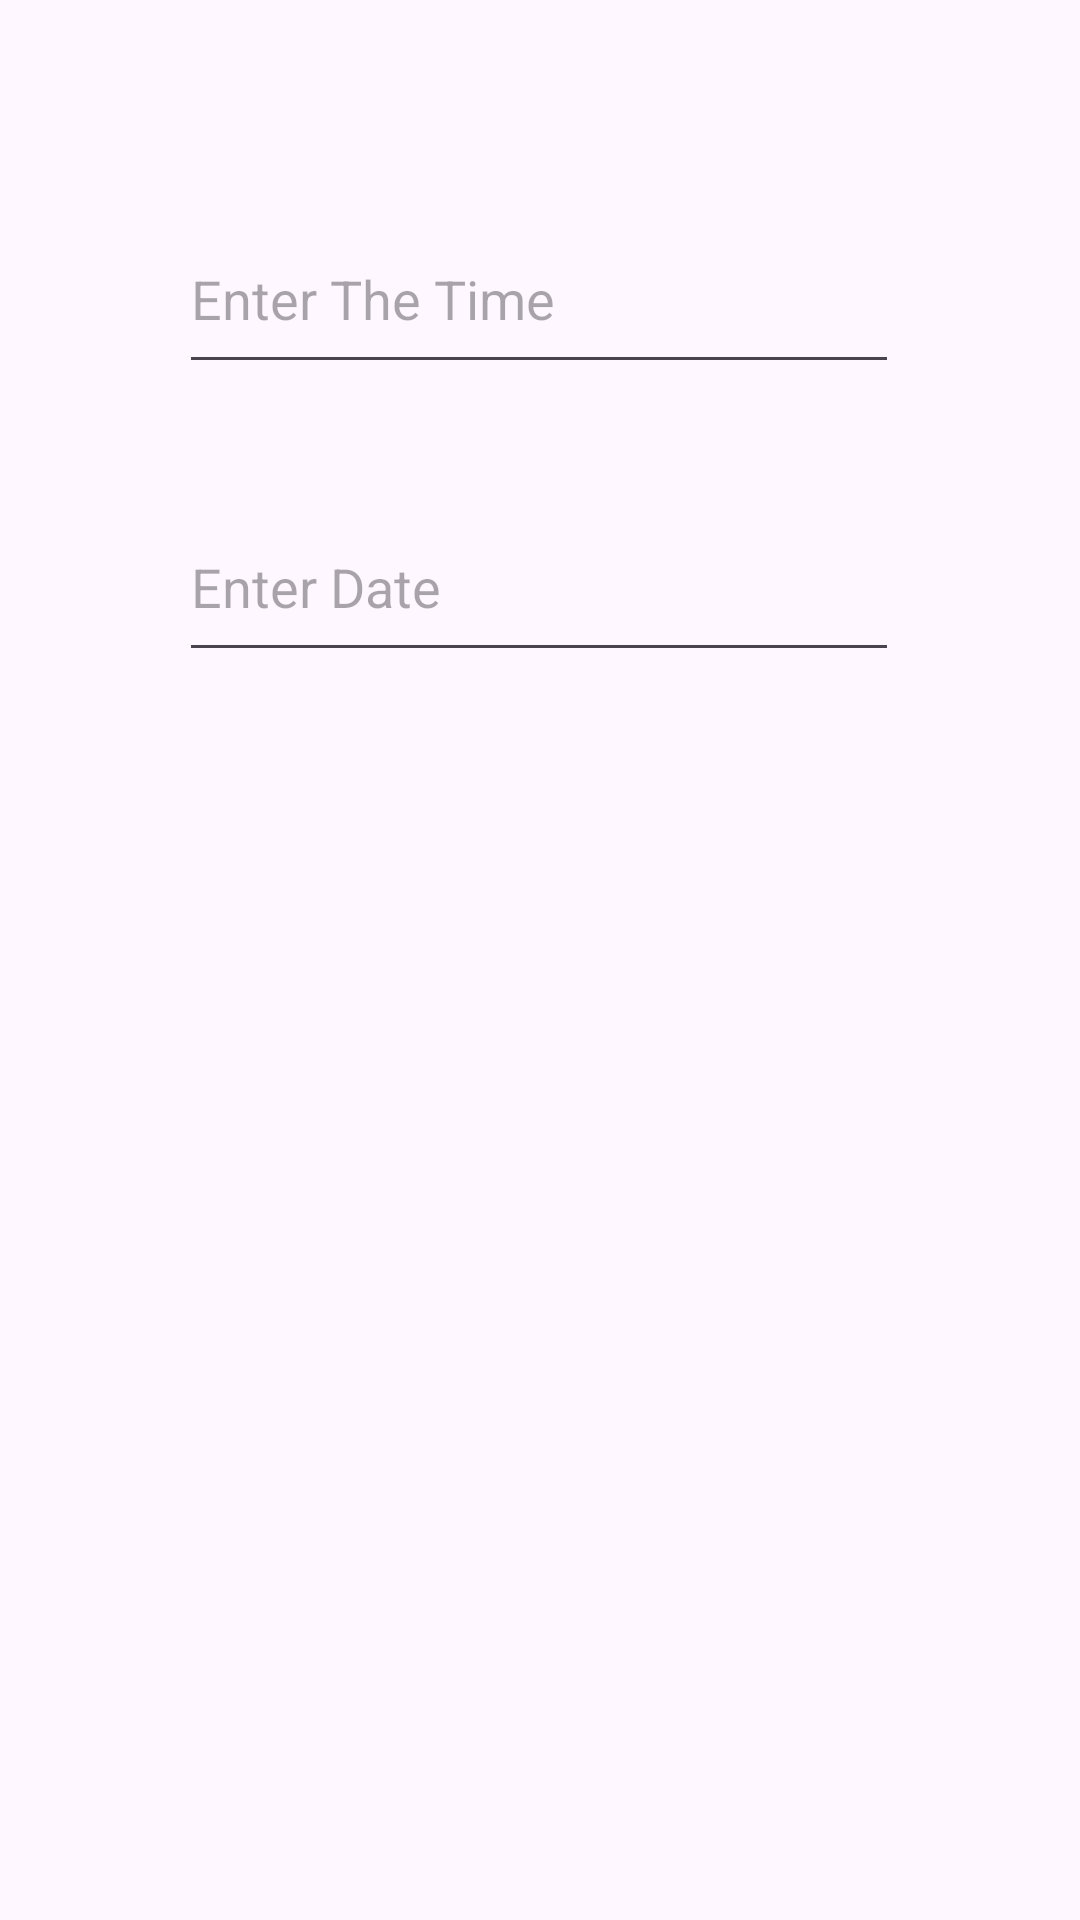

Here is an Android app screen rendered from its layout file. Give the layout XML and the strings, colors and styles it references.
<!-- AndroidManifest.xml: application theme Theme.LoginViewAndroidApp -->
<!-- res/layout/activity_date_picker.xml -->
<?xml version="1.0" encoding="utf-8"?>
<androidx.constraintlayout.widget.ConstraintLayout xmlns:android="http://schemas.android.com/apk/res/android"
    xmlns:app="http://schemas.android.com/apk/res-auto"
    xmlns:tools="http://schemas.android.com/tools"
    android:layout_width="match_parent"
    android:layout_height="match_parent"
    tools:context=".Views.HomePageActivity.DatePickerActivity">

    <EditText
        android:id="@+id/editTextDate"
        android:layout_width="240dp"
        android:layout_height="60dp"
        android:layout_marginTop="36dp"
        android:ems="10"
        android:hint="Enter Date"
        android:focusableInTouchMode="false"
        android:inputType="text"
        app:layout_constraintEnd_toEndOf="parent"
        app:layout_constraintHorizontal_bias="0.497"
        app:layout_constraintStart_toStartOf="parent"
        app:layout_constraintTop_toBottomOf="@+id/editTextTime" />

    <EditText
        android:id="@+id/editTextTime"
        android:layout_width="240dp"
        android:layout_height="60dp"
        android:layout_marginTop="68dp"
        android:ems="10"
        android:hint="Enter The Time"
        android:focusableInTouchMode="false"
        android:inputType="text"
        app:layout_constraintEnd_toEndOf="parent"
        app:layout_constraintHorizontal_bias="0.497"
        app:layout_constraintStart_toStartOf="parent"
        app:layout_constraintTop_toTopOf="parent" />

</androidx.constraintlayout.widget.ConstraintLayout>
<!-- resources referenced by this layout -->
<resources>
  <style name="Theme.LoginViewAndroidApp" parent="Base.Theme.LoginViewAndroidApp" />
  <style name="Base.Theme.LoginViewAndroidApp" parent="Theme.Material3.DayNight.NoActionBar">
          
          <item name="windowActionBar">false</item>
          <item name="android:windowNoTitle">true</item>
          <item name="colorPrimary">@color/accentColor</item>
          
      </style>
  <color name="accentColor">#603D9E</color>
</resources>
